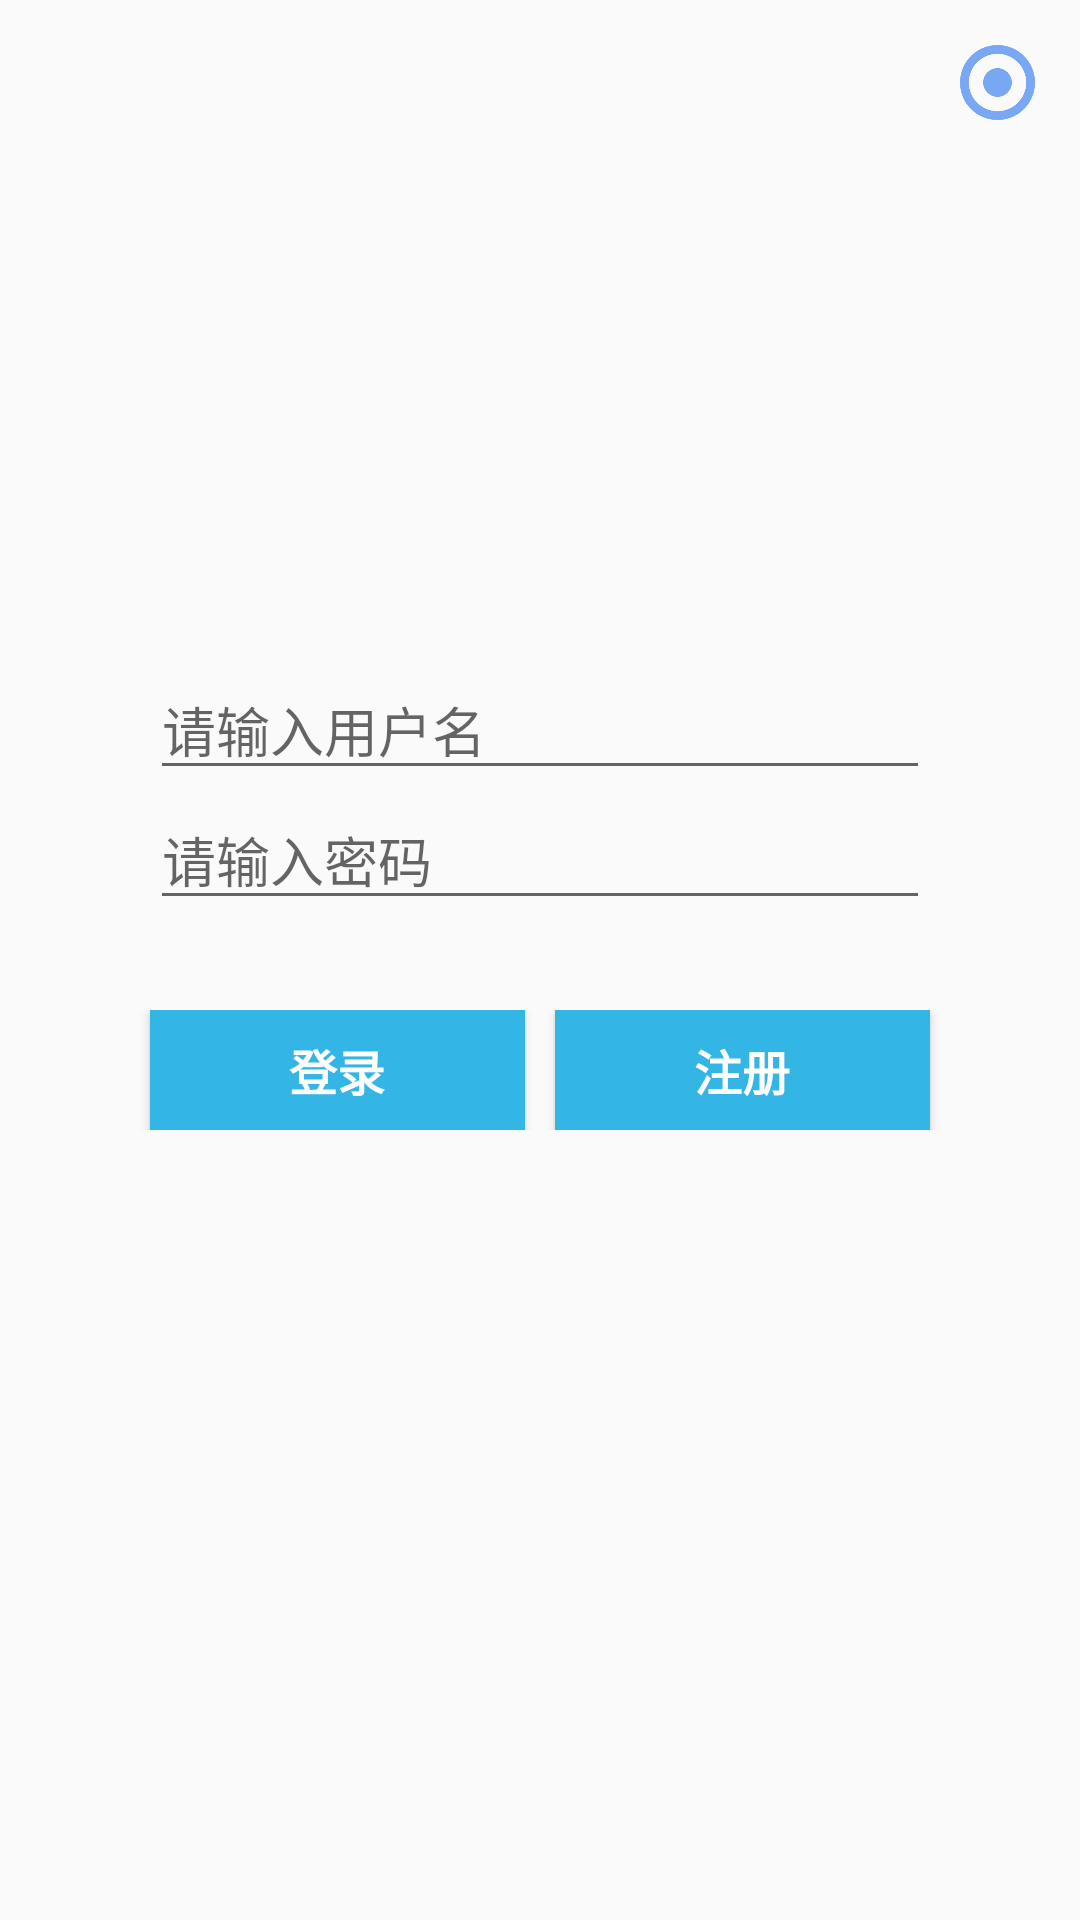

The Android layout XML behind this screen, and the referenced resources:
<!-- AndroidManifest.xml: application theme Theme.Design.Light.NoActionBar -->
<!-- res/layout/activity_login.xml -->
<?xml version="1.0" encoding="utf-8"?>
<RelativeLayout xmlns:android="http://schemas.android.com/apk/res/android"
    xmlns:app="http://schemas.android.com/apk/res-auto"
    xmlns:tools="http://schemas.android.com/tools"
    android:layout_width="match_parent"
    android:layout_height="match_parent"
    android:fitsSystemWindows="true"
    tools:context=".activity.LoginActivity">

    <ImageView
        android:id="@+id/ivBack"
        android:layout_width="25dp"
        android:layout_height="25dp"
        android:layout_alignParentRight="true"
        android:layout_margin="15dp"
        android:src="@mipmap/ic_close_back" />

    <ImageView
        android:id="@+id/ivLogo"
        android:layout_width="wrap_content"
        android:layout_height="wrap_content"
        android:layout_centerHorizontal="true"
        android:layout_marginTop="120dp"
        android:src="@mipmap/ic_logo" />

    <EditText
        android:id="@+id/etUserName"
        android:layout_width="match_parent"
        android:layout_height="wrap_content"
        android:layout_below="@+id/ivLogo"
        android:layout_marginStart="50dp"
        android:layout_marginTop="100dp"
        android:layout_marginEnd="50dp"
        android:hint="请输入用户名"
        android:inputType="text" />


    <EditText
        android:id="@+id/etPwd"
        android:layout_width="match_parent"
        android:layout_height="wrap_content"
        android:layout_below="@+id/etUserName"
        android:layout_marginStart="50dp"
        android:layout_marginEnd="50dp"
        android:hint="请输入密码"
        android:inputType="textPassword" />

    <LinearLayout
        android:layout_width="match_parent"
        android:layout_height="wrap_content"
        android:layout_below="@+id/etPwd"
        android:layout_marginTop="30dp"
        android:orientation="horizontal"
        android:weightSum="2">

        <Button
            android:id="@+id/btnLogin"
            android:layout_width="wrap_content"
            android:layout_height="40dp"
            android:layout_marginStart="50dp"
            android:layout_marginEnd="5dp"
            android:layout_weight="1"
            android:background="@android:color/holo_blue_light"
            android:text="登录"
            android:textColor="@color/white"
            android:textSize="16sp"
            android:textStyle="bold" />

        <Button
            android:id="@+id/btnRegister"
            android:layout_width="wrap_content"
            android:layout_height="40dp"
            android:layout_marginStart="5dp"
            android:layout_marginEnd="50dp"
            android:layout_weight="1"
            android:background="@android:color/holo_blue_light"
            android:text="注册"
            android:textColor="@color/white"
            android:textSize="16sp"
            android:textStyle="bold" />
    </LinearLayout>

    <ProgressBar
        android:id="@+id/loginProBar"
        android:layout_width="wrap_content"
        android:layout_height="wrap_content"
        android:layout_centerInParent="true"
        android:visibility="gone" />


</RelativeLayout>
<!-- resources referenced by this layout -->
<resources>
  <color name="white">#ffffff</color>
  <!-- mipmap ic_close_back: png bitmap (mipmap-xxhdpi, 9068 bytes) -->
</resources>
